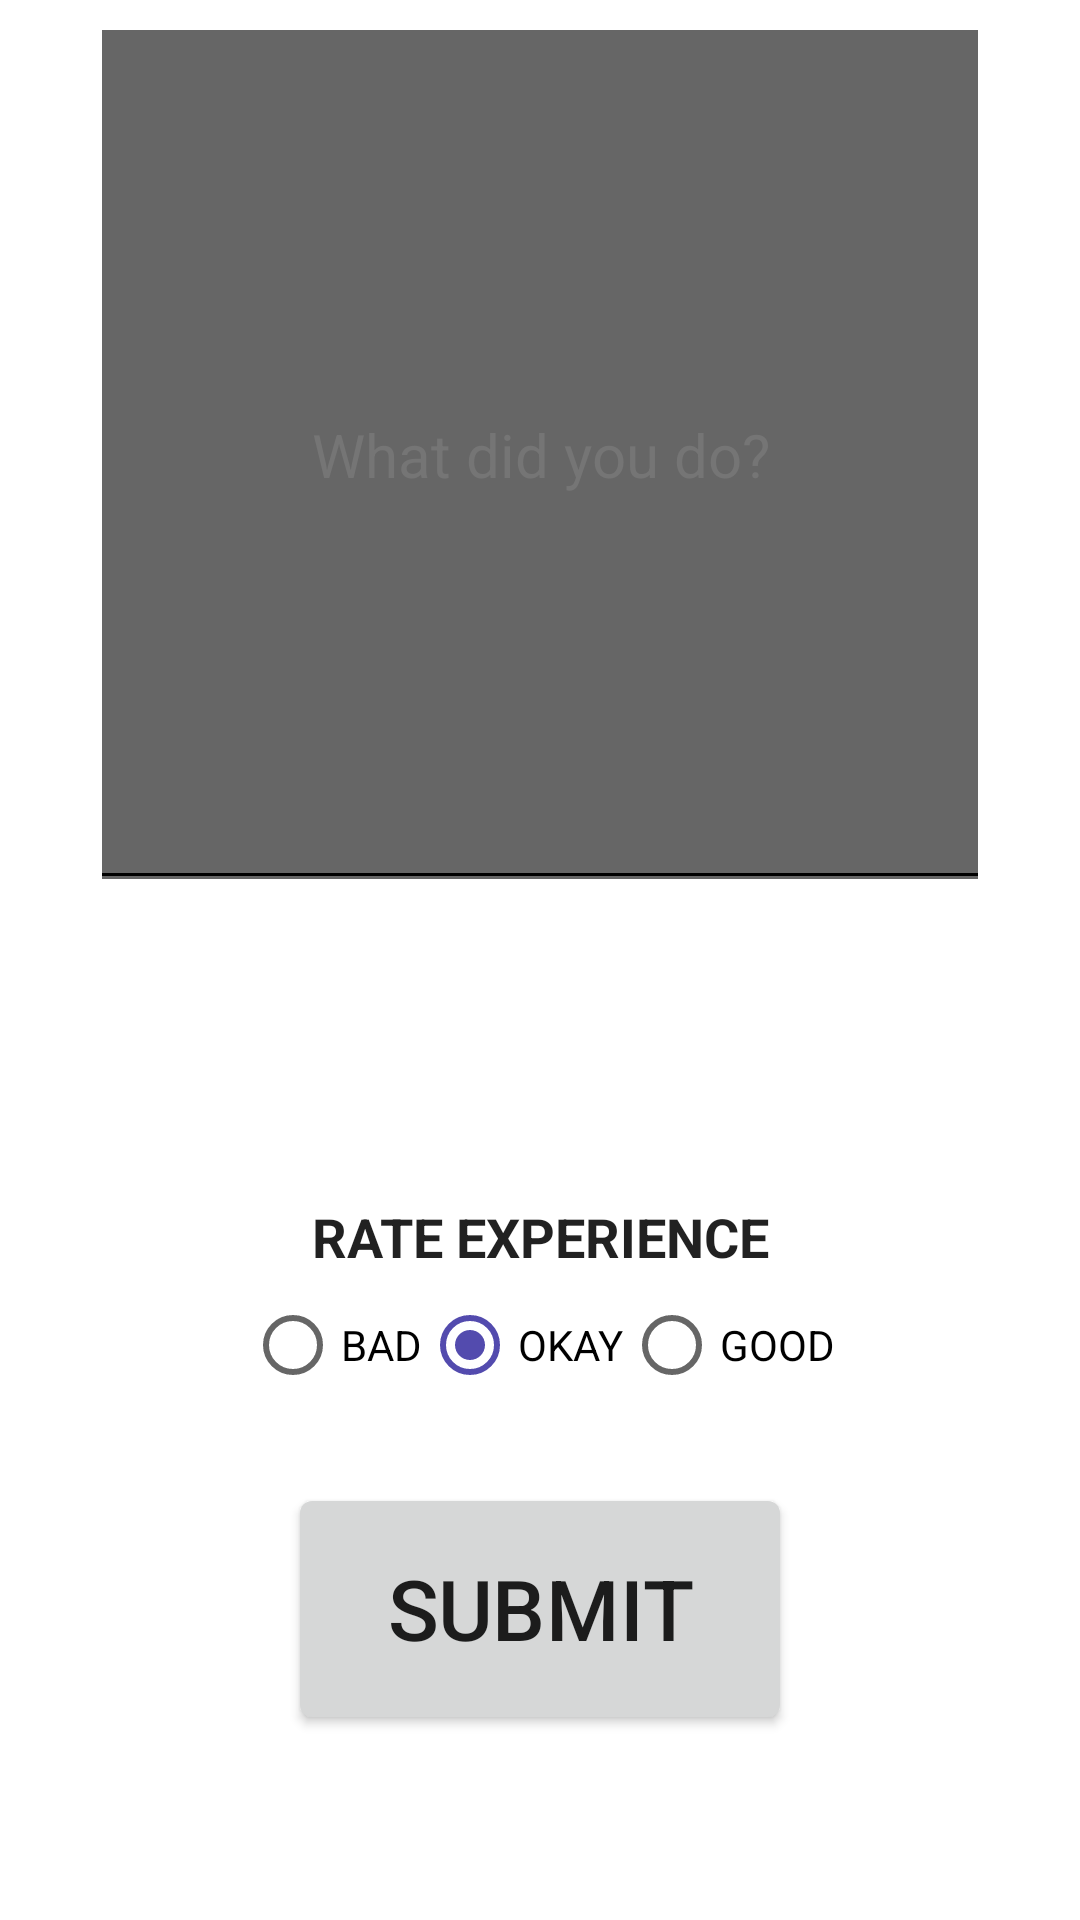

Reconstruct the res/layout file that produces this screen, plus the resources it refers to.
<!-- AndroidManifest.xml: application theme Theme.GoTouchGrass -->
<!-- res/layout/rating_screen.xml -->
<?xml version="1.0" encoding="utf-8"?>
<ScrollView
    xmlns:android="http://schemas.android.com/apk/res/android"
    xmlns:app="http://schemas.android.com/apk/res-auto"
    xmlns:tools="http://schemas.android.com/tools"
    android:layout_height="match_parent"
    android:layout_width="match_parent">

    <androidx.constraintlayout.widget.ConstraintLayout xmlns:android="http://schemas.android.com/apk/res/android"
        xmlns:app="http://schemas.android.com/apk/res-auto"
        xmlns:tools="http://schemas.android.com/tools"
        android:layout_width="match_parent"
        android:layout_height="match_parent"
        tools:context=".ui.order.RatingScreen">

        
        <EditText
            android:id="@+id/activity_text"
            android:layout_width="300sp"
            android:layout_height="300sp"
            android:layout_centerInParent="true"
            android:layout_marginBottom="300dp"
            android:backgroundTintMode="add"
            android:elegantTextHeight="false"
            android:gravity="center"
            android:hint="@string/hint_edit"
            android:inputType="textMultiLine"
            android:singleLine="false"
            android:textAppearance="@style/TextAppearance.AppCompat.Body1"
            android:textColorHint="#757575"
            android:textSize="20sp"
            app:layout_constraintBottom_toBottomOf="parent"
            app:layout_constraintEnd_toEndOf="parent"
            app:layout_constraintStart_toStartOf="parent"
            app:layout_constraintTop_toTopOf="parent"></EditText>

        
        <TextView
            android:id="@+id/rate_text"
            android:layout_width="wrap_content"
            android:layout_height="wrap_content"
            android:layout_marginTop="100dp"
            android:text="@string/hint_rate"
            android:textAppearance="@style/TextAppearance.AppCompat.Body1"
            android:textSize="18sp"
            android:textStyle="bold"
            app:layout_constraintBottom_toTopOf="@+id/rating_options"
            app:layout_constraintEnd_toEndOf="parent"
            app:layout_constraintStart_toStartOf="parent"
            app:layout_constraintTop_toBottomOf="@id/activity_text" />

        
        <RadioGroup
            android:id="@+id/rating_options"
            android:layout_width="wrap_content"
            android:layout_height="wrap_content"
            android:checkedButton="@id/okay_option"
            android:orientation="horizontal"
            app:layout_constraintEnd_toEndOf="parent"
            app:layout_constraintStart_toStartOf="parent"
            app:layout_constraintTop_toBottomOf="@id/rate_text">

            
            <RadioButton
                android:id="@+id/bad_option"
                android:layout_width="wrap_content"
                android:layout_height="wrap_content"
                android:text="@string/rating_bad" />

            
            <RadioButton
                android:id="@+id/okay_option"
                android:layout_width="wrap_content"
                android:layout_height="wrap_content"
                android:text="@string/rating_okay" />

            
            <RadioButton
                android:id="@+id/great_option"
                android:layout_width="wrap_content"
                android:layout_height="wrap_content"
                android:text="@string/rating_good" />
        </RadioGroup>

        
        <Button
            android:id="@+id/submit"
            android:layout_width="wrap_content"
            android:layout_height="wrap_content"
            android:scaleX="2"
            android:scaleY="2"
            android:text="@string/submit_button"
            app:layout_constraintBottom_toBottomOf="parent"
            app:layout_constraintEnd_toEndOf="parent"
            app:layout_constraintStart_toStartOf="parent"
            app:layout_constraintTop_toBottomOf="@+id/rating_options" />

    </androidx.constraintlayout.widget.ConstraintLayout>
</ScrollView>
<!-- resources referenced by this layout -->
<resources>
  <string name="hint_edit">What did you do?</string>
  <string name="hint_rate">RATE EXPERIENCE</string>
  <string name="rating_bad">BAD</string>
  <string name="rating_good">GOOD</string>
  <string name="rating_okay">OKAY</string>
  <string name="submit_button">SUBMIT</string>
  <style name="Theme.GoTouchGrass" parent="Theme.MaterialComponents.DayNight.DarkActionBar">
          
          <item name="colorPrimary">@color/Dark_Green</item>
          <item name="colorPrimaryVariant">@color/Darkest_Green</item>
          <item name="colorOnPrimary">@color/white</item>
          
          <item name="colorSecondary">@color/Light_Purple</item>
          <item name="colorSecondaryVariant">@color/Dark_Purple</item>
          <item name="colorOnSecondary">@color/black</item>
          
          <item name="android:statusBarColor" tools:targetApi="l">?attr/colorPrimaryVariant</item>
          
      </style>
  <color name="Dark_Green">#43a047</color>
  <color name="Darkest_Green">#00701a</color>
  <color name="white">#FFFFFFFF</color>
  <color name="Light_Purple">#534bae</color>
  <color name="Dark_Purple">#1a237e</color>
  <color name="black">#FF000000</color>
</resources>
